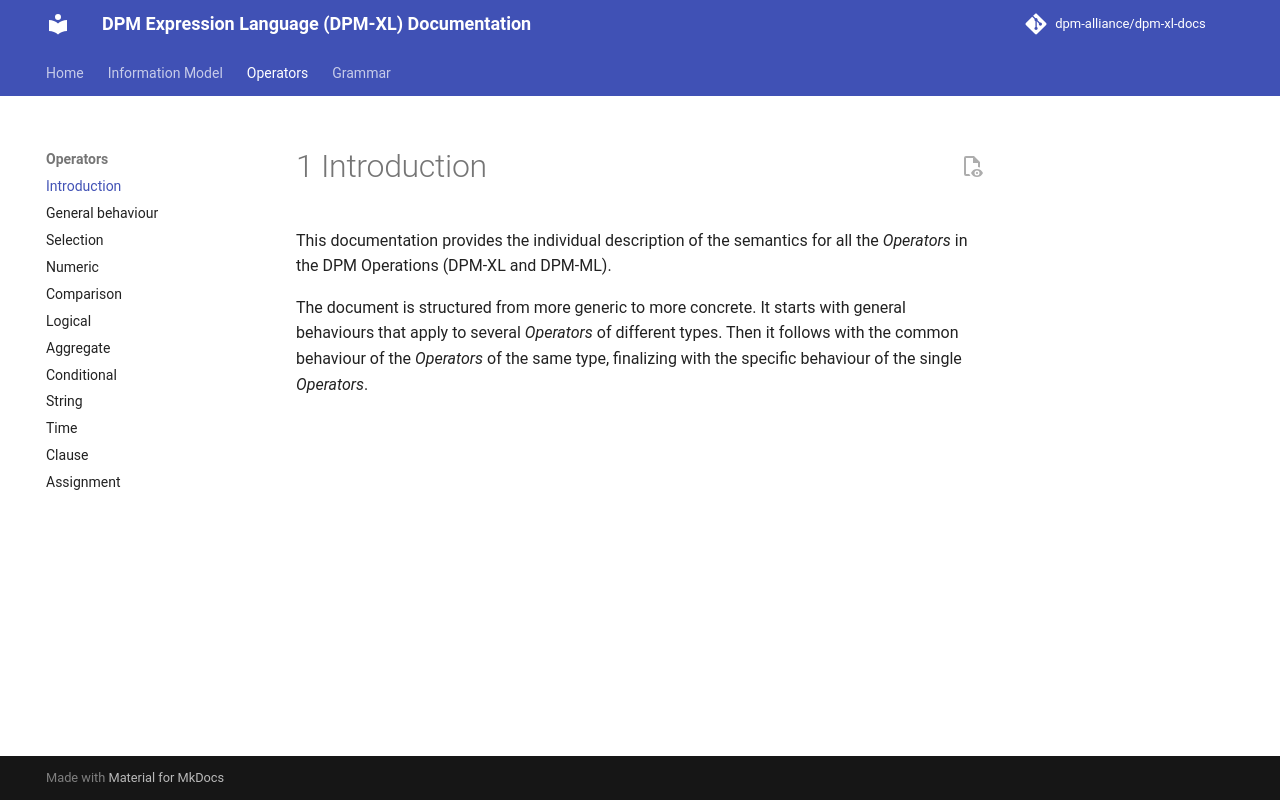

repository: dpm-alliance/dpm-xl-docs · page: 0.10/operators/01-introduction/index.html · generator: mkdocs

# 1 Introduction

This documentation provides the individual description of the semantics for all the *Operators* in the DPM Operations (DPM-XL and DPM-ML).

The document is structured from more generic to more concrete. It starts with general behaviours that apply to several *Operators* of different types. Then it follows with the common behaviour of the *Operators* of the same type, finalizing with the specific behaviour of the single *Operators*.

## 1.1 Operator Precedence

The table below lists operator precedence from lowest (level 1) to highest (level 12), derived from the order of alternatives in the grammar's `expression` rule. Operators at higher levels bind more tightly. When operators share a level they associate left-to-right. Use parentheses `()` to override any precedence.

| Level | Operator(s) | Category |
|------:|-------------|----------|
| 1 | `or`, `xor` | Logical disjunction |
| 2 | `and` | Logical conjunction |
| 3 | `in` | Set membership |
| 4 | `=`, `<>`, `<`, `>`, `<=`, `>=` | Comparison |
| 5 | `\|\|` | String concatenation |
| 6 | `+`, `-` | Additive |
| 7 | `*`, `/` | Multiplicative |
| 8 | `not(...)` | Logical negation |
| 9 | `+`, `-` (unary) | Unary sign |
| 10 | `[where ...]`, `[sub ...]`, `[rename ...]`, `[get ...]` | Clause operators (postfix) |
| 11 | Function calls, literals, selections, item references | Atomic expressions |
| 12 | `(...)` | Parenthesised grouping |

`if … then … else … endif` encloses a full expression and is always evaluated as a unit; its precedence is that of the enclosed expressions.

This ordering mirrors the precedence structure of VTL (Validation and Transformation Language), which DPM-XL is based on.
